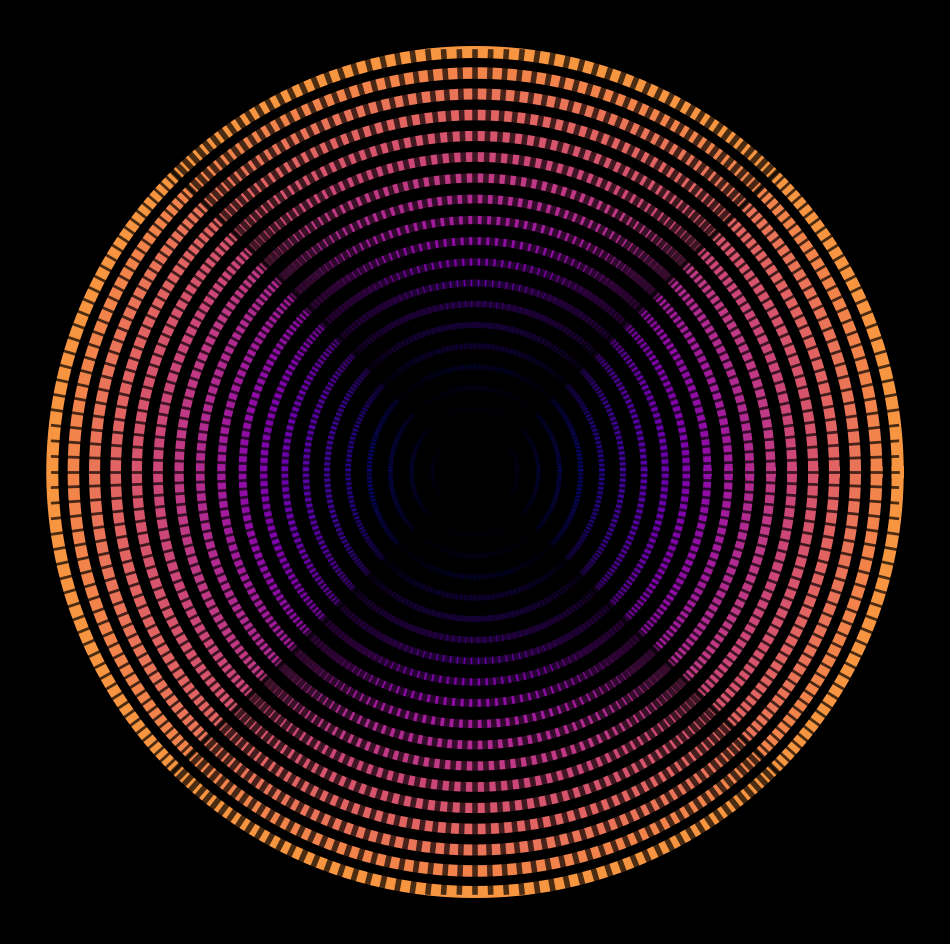

Write Python code to recreate this figure. (Note: this script raises an exception after producing the figure.)
from math import cos, sin, pi

import matplotlib.pylab as plt
import numpy as np

p = plt.figure(figsize=(12,12),facecolor='black',dpi=400)
p = plt.axis('off')

for i in range(1,21):
    plt.plot([i*cos(x) for x in np.linspace(0,2*pi,500)],
             [i*sin(x) for x in np.linspace(0,2*pi,500)],
             color=plt.cm.plasma(i/(20)-0.25),
             lw=i/3+2)
for i in np.linspace(-1,1,55):
    plt.plot(np.linspace(-20,20,2) ,[i*x for x in np.linspace(-20,20,2)],color='black'
             ,alpha=0.7,lw=2)
    plt.plot([i*x for x in np.linspace(-20,20,2)],np.linspace(-20,20,2),color='black'
             ,alpha=0.7,lw=4)
plt.savefig(f'C:/Users/<user>/Pictures/RandomPlots/08012020.png',facecolor='black')